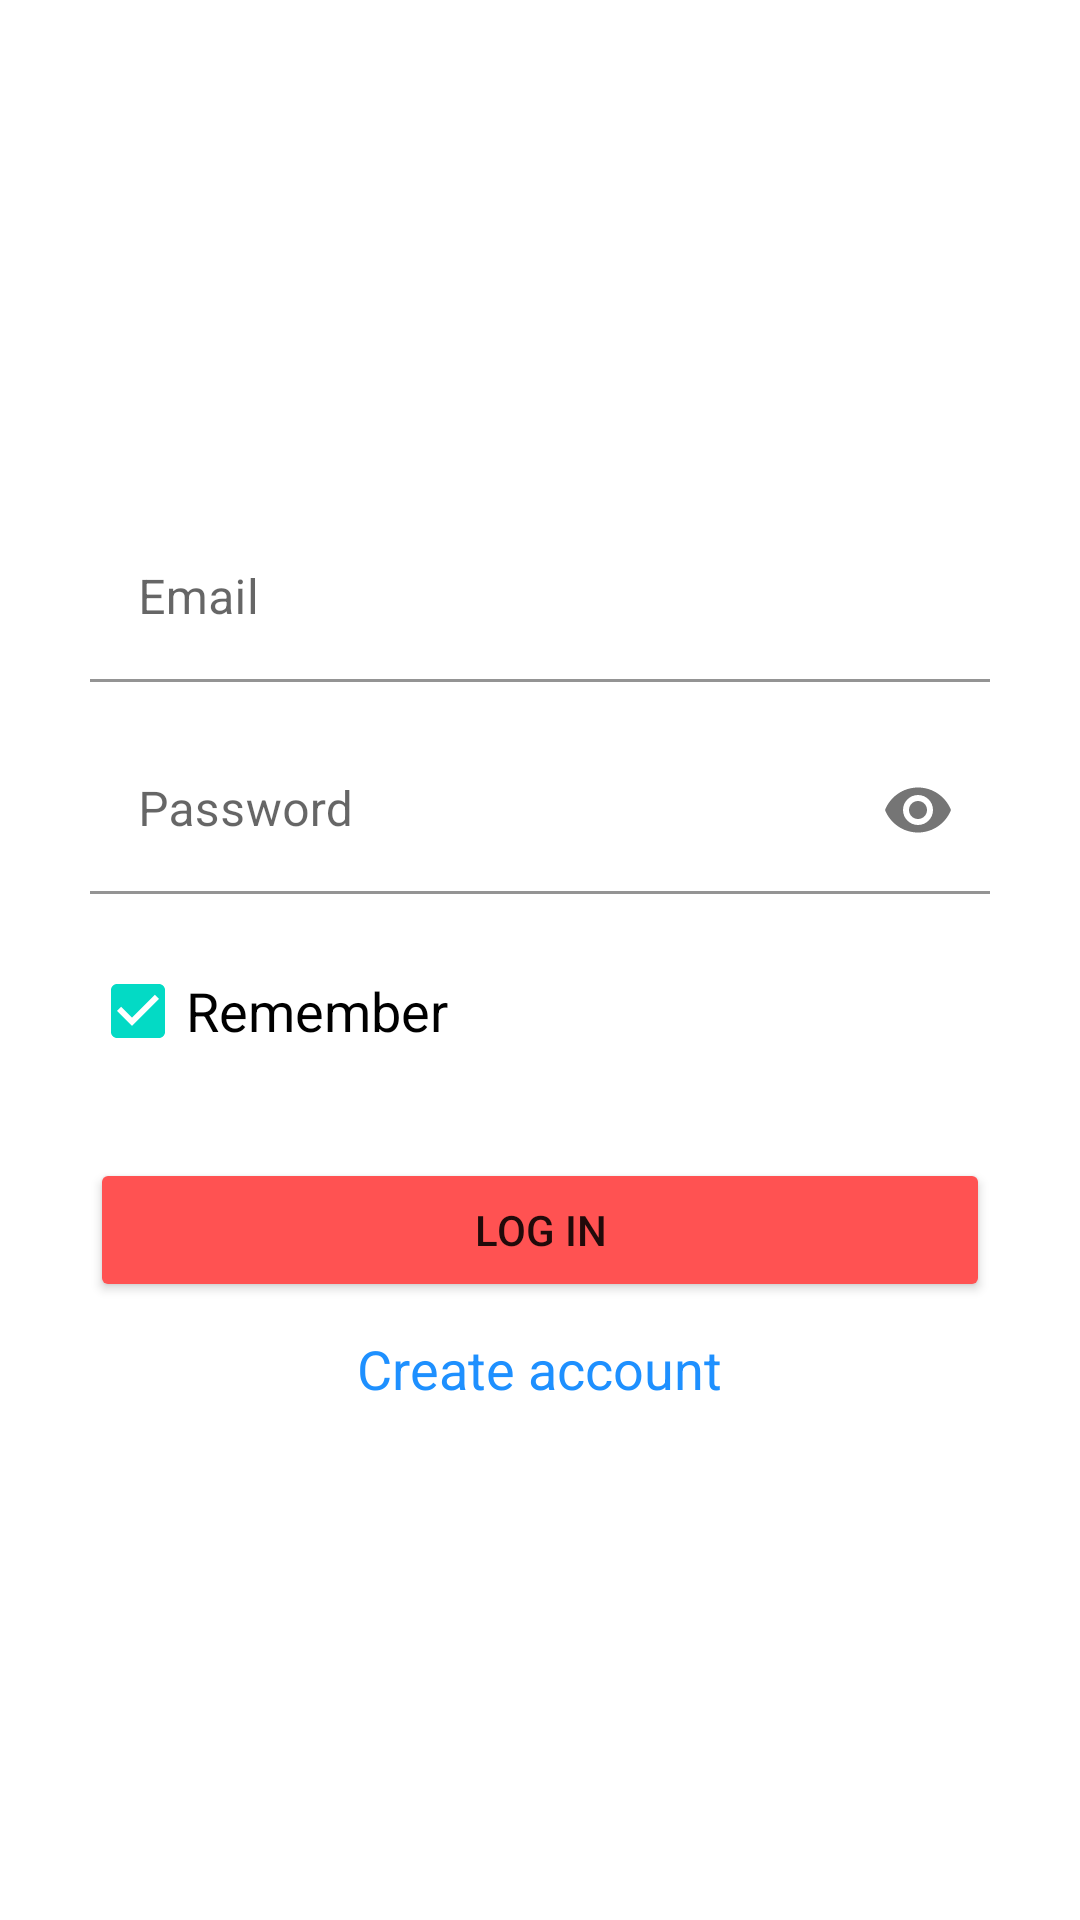

The Android layout XML behind this screen, and the referenced resources:
<!-- AndroidManifest.xml: application theme Theme.DesafioFirebase -->
<!-- res/layout/activity_login.xml -->
<?xml version="1.0" encoding="utf-8"?>
<androidx.constraintlayout.widget.ConstraintLayout
    xmlns:android="http://schemas.android.com/apk/res/android"
    xmlns:app="http://schemas.android.com/apk/res-auto"
    xmlns:tools="http://schemas.android.com/tools"
    android:layout_width="match_parent"
    android:layout_height="match_parent"
    tools:context=".ui.LoginActivity">

    <ImageView
        android:layout_width="match_parent"
        android:layout_height="match_parent"
        android:scaleType="fitXY"
        android:src="@drawable/splash"/>

    <LinearLayout
        android:layout_width="match_parent"
        android:layout_height="wrap_content"
        android:orientation="vertical"
        android:layout_marginStart="10dp"
        android:layout_marginEnd="10dp"
        android:padding="20dp"
        android:background="@drawable/round_container"
        android:backgroundTint="@color/white"
        app:layout_constraintTop_toTopOf="parent"
        app:layout_constraintBottom_toBottomOf="parent"
        app:layout_constraintStart_toStartOf="parent"
        app:layout_constraintEnd_toEndOf="parent">

        <com.google.android.material.textfield.TextInputLayout
            android:layout_width="match_parent"
            android:layout_height="wrap_content"
            android:layout_marginBottom="15dp"
            app:boxBackgroundColor="@color/material_on_primary_disabled"
            app:endIconMode="clear_text">

            <com.google.android.material.textfield.TextInputEditText
                android:layout_width="match_parent"
                android:layout_height="wrap_content"
                android:hint="@string/email"
                android:inputType="textEmailAddress"
                android:textColor="@color/green_water"/>
        </com.google.android.material.textfield.TextInputLayout>

        <com.google.android.material.textfield.TextInputLayout
            android:layout_width="match_parent"
            android:layout_height="wrap_content"
            android:layout_marginBottom="15dp"
            app:boxBackgroundColor="@color/material_on_primary_disabled"
            app:endIconMode="password_toggle">

            <com.google.android.material.textfield.TextInputEditText
                android:layout_width="match_parent"
                android:layout_height="wrap_content"
                android:hint="@string/password"
                android:inputType="textPassword"
                android:textColor="@color/green_water"/>
        </com.google.android.material.textfield.TextInputLayout>

        <com.google.android.material.checkbox.MaterialCheckBox
            android:layout_width="wrap_content"
            android:layout_height="wrap_content"
            android:layout_marginBottom="25dp"
            android:text="@string/remember"
            android:textSize="18sp"
            android:checked="true"/>

        <Button
            android:id="@+id/btnLogin"
            android:layout_width="match_parent"
            android:layout_height="wrap_content"
            android:backgroundTint="@color/red"
            android:layout_marginBottom="10dp"
            android:text="@string/login"/>

        <TextView
            android:id="@+id/tvCreateAccount"
            android:layout_width="wrap_content"
            android:layout_height="wrap_content"
            android:layout_gravity="center"
            android:text="@string/create_account"
            android:textColor="@color/dodger_blue"
            android:textSize="18sp"/>

    </LinearLayout>

</androidx.constraintlayout.widget.ConstraintLayout>
<!-- resources referenced by this layout -->
<resources>
  <color name="dodger_blue">#1E90FF</color>
  <color name="green_water">#00796B</color>#1E90FF
  <color name="red">#FF5252</color>
  <color name="white">#FFFFFFFF</color>
  <string name="create_account">Create account</string>
  <string name="email">Email</string>
  <string name="login">Log in</string>
  <string name="password">Password</string>
  <string name="remember">Remember</string>
  <style name="Theme.DesafioFirebase" parent="Theme.MaterialComponents.DayNight.DarkActionBar">
          
          <item name="colorPrimary">@color/purple_500</item>
          <item name="colorPrimaryVariant">@color/purple_700</item>
          <item name="colorOnPrimary">@color/white</item>
          
          <item name="colorSecondary">@color/teal_200</item>
          <item name="colorSecondaryVariant">@color/teal_700</item>
          <item name="colorOnSecondary">@color/black</item>
          
          <item name="android:statusBarColor" tools:targetApi="l">?attr/colorPrimaryVariant</item>
          
      </style>
  <color name="purple_500">#FF6200EE</color>
  <color name="purple_700">#FF3700B3</color>
  <color name="teal_200">#FF03DAC5</color>
  <color name="teal_700">#FF018786</color>
  <color name="black">#FF000000</color>
</resources>
